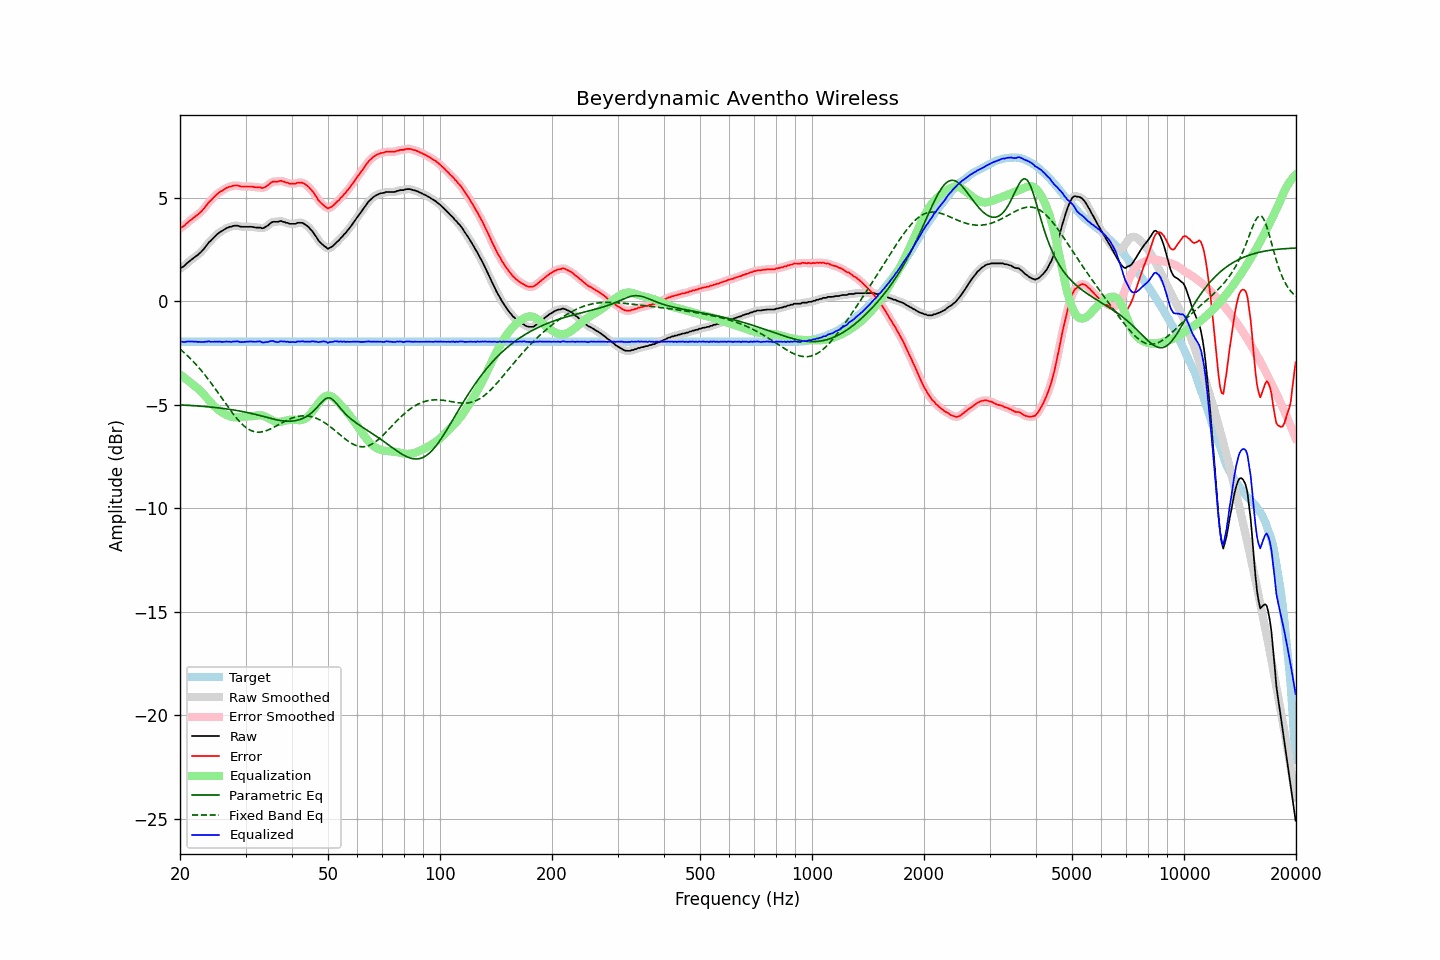

Source data for this figure (header and first rows):
frequency, raw, error, smoothed, error_smoothed, equalization, parametric_eq, fixed_band_eq, equalized_raw, equalized_smoothed, target
20.00, 1.58, 3.53, 1.58, 3.53, -3.52, -5.00, -2.30, -1.94, -1.94, -1.94
20.20, 1.64, 3.59, 1.64, 3.58, -3.58, -5.00, -2.37, -1.94, -1.95, -1.94
20.40, 1.68, 3.63, 1.69, 3.64, -3.64, -5.01, -2.43, -1.96, -1.95, -1.94
20.61, 1.74, 3.69, 1.75, 3.70, -3.70, -5.01, -2.50, -1.96, -1.95, -1.94
20.81, 1.82, 3.77, 1.82, 3.76, -3.77, -5.01, -2.57, -1.94, -1.95, -1.94
21.02, 1.89, 3.84, 1.89, 3.83, -3.83, -5.02, -2.65, -1.93, -1.94, -1.94
21.23, 1.95, 3.90, 1.96, 3.90, -3.89, -5.02, -2.72, -1.94, -1.93, -1.94
21.44, 2.01, 3.96, 2.01, 3.96, -3.95, -5.03, -2.80, -1.94, -1.94, -1.94
21.66, 2.07, 4.02, 2.07, 4.02, -4.01, -5.03, -2.88, -1.94, -1.94, -1.94
21.87, 2.13, 4.08, 2.13, 4.08, -4.07, -5.04, -2.96, -1.94, -1.94, -1.94
22.09, 2.19, 4.14, 2.19, 4.14, -4.14, -5.04, -3.05, -1.94, -1.94, -1.94
22.31, 2.24, 4.19, 2.25, 4.20, -4.20, -5.05, -3.14, -1.96, -1.95, -1.94
22.54, 2.32, 4.27, 2.32, 4.26, -4.27, -5.06, -3.22, -1.95, -1.95, -1.94
22.76, 2.38, 4.33, 2.39, 4.33, -4.35, -5.06, -3.32, -1.96, -1.96, -1.94
22.99, 2.47, 4.42, 2.47, 4.42, -4.43, -5.07, -3.41, -1.95, -1.96, -1.94
23.22, 2.55, 4.50, 2.56, 4.50, -4.51, -5.08, -3.50, -1.96, -1.95, -1.94
23.45, 2.66, 4.61, 2.66, 4.61, -4.60, -5.08, -3.60, -1.94, -1.94, -1.94
23.69, 2.75, 4.70, 2.76, 4.70, -4.69, -5.09, -3.70, -1.94, -1.94, -1.94
23.92, 2.86, 4.81, 2.85, 4.79, -4.79, -5.10, -3.80, -1.92, -1.93, -1.94
24.16, 2.92, 4.87, 2.93, 4.88, -4.88, -5.10, -3.91, -1.95, -1.94, -1.94
24.40, 3.02, 4.96, 3.02, 4.96, -4.96, -5.11, -4.01, -1.95, -1.94, -1.94
24.65, 3.09, 5.04, 3.09, 5.04, -5.04, -5.12, -4.12, -1.95, -1.95, -1.94
24.89, 3.18, 5.12, 3.17, 5.12, -5.11, -5.13, -4.23, -1.94, -1.94, -1.94
25.14, 3.24, 5.19, 3.24, 5.19, -5.18, -5.14, -4.34, -1.94, -1.94, -1.94
25.39, 3.30, 5.25, 3.31, 5.25, -5.25, -5.14, -4.45, -1.94, -1.94, -1.94
25.65, 3.36, 5.31, 3.36, 5.30, -5.30, -5.15, -4.56, -1.94, -1.95, -1.94
25.91, 3.40, 5.35, 3.41, 5.35, -5.36, -5.16, -4.67, -1.95, -1.95, -1.94
26.16, 3.45, 5.40, 3.46, 5.40, -5.41, -5.17, -4.78, -1.95, -1.95, -1.94
26.43, 3.50, 5.45, 3.50, 5.45, -5.45, -5.18, -4.89, -1.95, -1.95, -1.94
26.69, 3.55, 5.50, 3.55, 5.49, -5.49, -5.19, -5.00, -1.93, -1.94, -1.94
26.96, 3.57, 5.52, 3.58, 5.52, -5.52, -5.20, -5.11, -1.95, -1.94, -1.94
27.23, 3.61, 5.56, 3.61, 5.55, -5.55, -5.22, -5.22, -1.94, -1.95, -1.94
27.50, 3.61, 5.56, 3.63, 5.57, -5.57, -5.23, -5.33, -1.96, -1.95, -1.94
27.77, 3.65, 5.60, 3.65, 5.59, -5.59, -5.24, -5.43, -1.93, -1.94, -1.94
28.05, 3.66, 5.61, 3.66, 5.61, -5.59, -5.25, -5.53, -1.93, -1.93, -1.94
28.33, 3.66, 5.61, 3.67, 5.61, -5.60, -5.27, -5.62, -1.93, -1.93, -1.94
28.62, 3.66, 5.61, 3.65, 5.60, -5.59, -5.28, -5.72, -1.93, -1.94, -1.94
28.90, 3.63, 5.58, 3.64, 5.58, -5.59, -5.29, -5.80, -1.95, -1.95, -1.94
29.19, 3.61, 5.56, 3.62, 5.57, -5.58, -5.31, -5.88, -1.97, -1.96, -1.94
29.48, 3.61, 5.56, 3.61, 5.56, -5.57, -5.32, -5.96, -1.96, -1.96, -1.94
29.78, 3.61, 5.56, 3.61, 5.56, -5.57, -5.34, -6.03, -1.95, -1.95, -1.94
30.08, 3.61, 5.56, 3.61, 5.56, -5.56, -5.35, -6.09, -1.95, -1.95, -1.94
30.38, 3.61, 5.56, 3.61, 5.56, -5.55, -5.37, -6.15, -1.94, -1.94, -1.94
30.68, 3.61, 5.56, 3.61, 5.56, -5.55, -5.39, -6.19, -1.94, -1.94, -1.94
30.99, 3.61, 5.56, 3.61, 5.56, -5.55, -5.41, -6.23, -1.93, -1.94, -1.94
31.30, 3.60, 5.55, 3.60, 5.55, -5.54, -5.42, -6.26, -1.94, -1.94, -1.94
31.61, 3.59, 5.54, 3.59, 5.54, -5.53, -5.44, -6.29, -1.94, -1.94, -1.94
31.93, 3.57, 5.52, 3.58, 5.52, -5.52, -5.46, -6.30, -1.95, -1.94, -1.94
32.24, 3.57, 5.52, 3.58, 5.52, -5.51, -5.48, -6.32, -1.94, -1.93, -1.94
32.57, 3.57, 5.52, 3.57, 5.51, -5.50, -5.50, -6.32, -1.93, -1.94, -1.94
32.89, 3.57, 5.52, 3.56, 5.50, -5.50, -5.52, -6.31, -1.93, -1.95, -1.94
33.22, 3.53, 5.48, 3.55, 5.50, -5.51, -5.54, -6.30, -1.98, -1.96, -1.94
33.55, 3.55, 5.50, 3.56, 5.50, -5.53, -5.56, -6.29, -1.98, -1.97, -1.94
33.89, 3.59, 5.54, 3.59, 5.53, -5.57, -5.58, -6.26, -1.97, -1.98, -1.94
34.23, 3.64, 5.59, 3.64, 5.59, -5.60, -5.60, -6.24, -1.96, -1.96, -1.94
34.57, 3.69, 5.64, 3.70, 5.65, -5.64, -5.62, -6.21, -1.95, -1.94, -1.94
34.92, 3.76, 5.71, 3.76, 5.71, -5.69, -5.64, -6.17, -1.92, -1.92, -1.94
35.27, 3.82, 5.77, 3.81, 5.76, -5.73, -5.66, -6.13, -1.91, -1.91, -1.94
35.62, 3.85, 5.80, 3.85, 5.79, -5.77, -5.68, -6.10, -1.91, -1.92, -1.94
35.97, 3.85, 5.80, 3.86, 5.80, -5.80, -5.70, -6.05, -1.94, -1.94, -1.94
... 635 more rows
